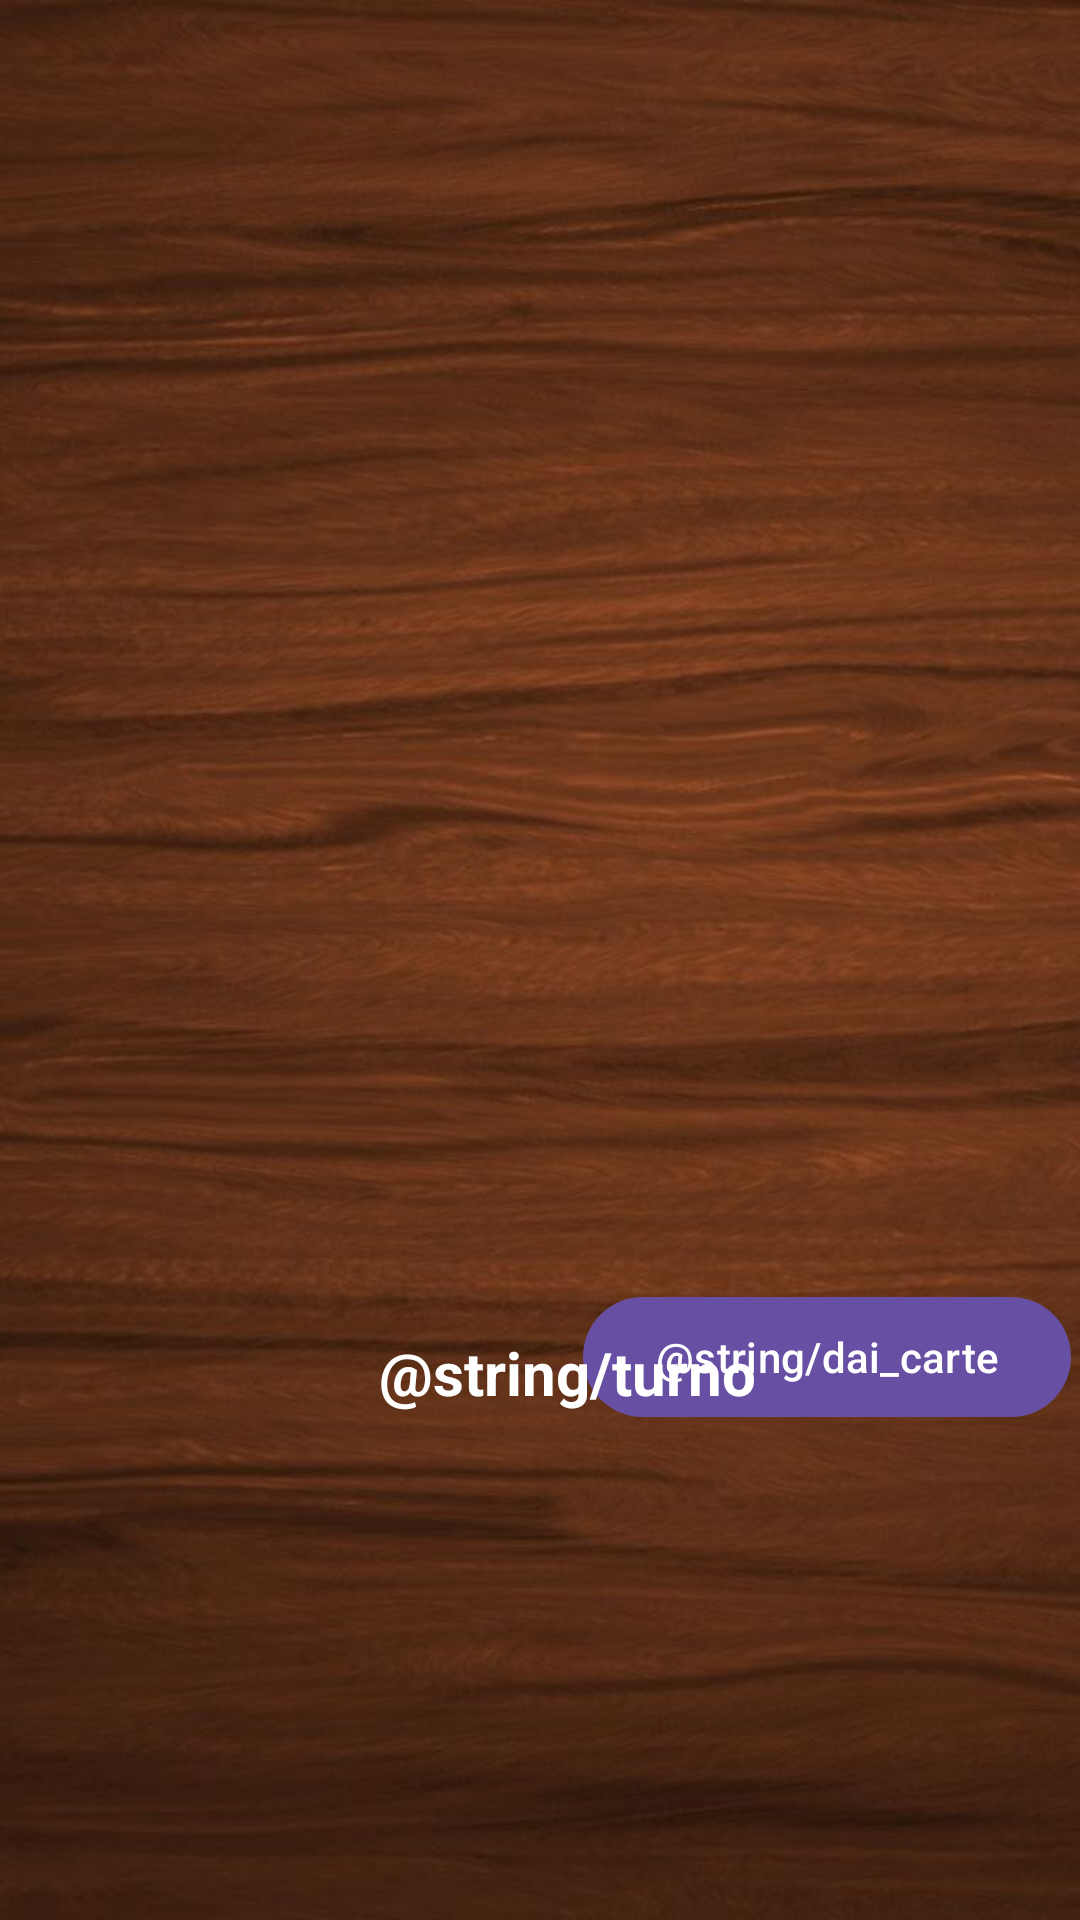

Here is an Android app screen rendered from its layout file. Give the layout XML and the strings, colors and styles it references.
<!-- AndroidManifest.xml: application theme Theme.Material3.Light -->
<!-- res/layout/activity_gioco.xml -->
<?xml version="1.0" encoding="utf-8"?>
<androidx.constraintlayout.widget.ConstraintLayout xmlns:android="http://schemas.android.com/apk/res/android"
    xmlns:app="http://schemas.android.com/apk/res-auto"
    xmlns:tools="http://schemas.android.com/tools"
    android:layout_width="match_parent"
    android:layout_height="match_parent"
    android:background="@drawable/sfondo"
    tools:context=".ActivityGiocoClient">

    <ImageView
        android:id="@+id/ivC1_sopra"
        android:layout_width="60dp"
        android:layout_height="100dp"
        android:layout_marginStart="29dp"
        app:layout_constraintBottom_toTopOf="@+id/rvSopra"
        app:layout_constraintEnd_toEndOf="parent"
        app:layout_constraintHorizontal_bias="0.091"
        app:layout_constraintStart_toEndOf="@+id/ivC2_sopra"
        app:layout_constraintTop_toTopOf="parent"
        app:layout_constraintVertical_bias="0.257" />

    <ImageView
        android:id="@+id/ivC2_sopra"
        android:layout_width="60dp"
        android:layout_height="100dp"
        app:layout_constraintBottom_toTopOf="@+id/rvSopra"
        app:layout_constraintEnd_toEndOf="parent"
        app:layout_constraintHorizontal_bias="0.498"
        app:layout_constraintStart_toStartOf="parent"
        app:layout_constraintTop_toTopOf="parent"
        app:layout_constraintVertical_bias="0.257" />

    <ImageView
        android:id="@+id/ivC3_sopra"
        android:layout_width="60dp"
        android:layout_height="100dp"
        app:layout_constraintBottom_toTopOf="@+id/rvSopra"
        app:layout_constraintEnd_toStartOf="@+id/ivC2_sopra"
        app:layout_constraintHorizontal_bias="0.66"
        app:layout_constraintStart_toStartOf="parent"
        app:layout_constraintTop_toTopOf="parent"
        app:layout_constraintVertical_bias="0.257" />

    <ImageView
        android:id="@+id/ivMazzo_sopra"
        android:layout_width="60dp"
        android:layout_height="100dp"
        app:layout_constraintBottom_toTopOf="@+id/guideline5"
        app:layout_constraintEnd_toEndOf="parent"
        app:layout_constraintHorizontal_bias="0.945"
        app:layout_constraintStart_toStartOf="parent"
        app:layout_constraintTop_toTopOf="parent"
        app:layout_constraintVertical_bias="0.601" />

    <ImageView
        android:id="@+id/ivC3_sotto"
        android:layout_width="60dp"
        android:layout_height="100dp"
        app:layout_constraintBottom_toBottomOf="parent"
        app:layout_constraintEnd_toEndOf="parent"
        app:layout_constraintHorizontal_bias="0.32"
        app:layout_constraintStart_toEndOf="@+id/ivC2_sotto"
        app:layout_constraintTop_toBottomOf="@+id/rvSotto"
        app:layout_constraintVertical_bias="0.718" />

    <ImageView
        android:id="@+id/ivC1_sotto"
        android:layout_width="60dp"
        android:layout_height="100dp"
        app:layout_constraintBottom_toBottomOf="parent"
        app:layout_constraintEnd_toStartOf="@+id/ivC2_sotto"
        app:layout_constraintHorizontal_bias="0.66"
        app:layout_constraintStart_toStartOf="parent"
        app:layout_constraintTop_toBottomOf="@+id/rvSotto"
        app:layout_constraintVertical_bias="0.718" />

    <ImageView
        android:id="@+id/ivMazzo_sotto"
        android:layout_width="60dp"
        android:layout_height="100dp"
        app:layout_constraintBottom_toBottomOf="parent"
        app:layout_constraintEnd_toEndOf="parent"
        app:layout_constraintHorizontal_bias="0.045"
        app:layout_constraintStart_toStartOf="parent"
        app:layout_constraintTop_toTopOf="@+id/guideline5"
        app:layout_constraintVertical_bias="0.439" />

    <ImageView
        android:id="@+id/ivC2_sotto"
        android:layout_width="60dp"
        android:layout_height="100dp"
        app:layout_constraintBottom_toBottomOf="parent"
        app:layout_constraintEnd_toEndOf="parent"
        app:layout_constraintHorizontal_bias="0.498"
        app:layout_constraintStart_toStartOf="parent"
        app:layout_constraintTop_toBottomOf="@+id/rvSotto"
        app:layout_constraintVertical_bias="0.718" />

    <androidx.recyclerview.widget.RecyclerView
        android:id="@+id/rvSopra"
        android:layout_width="wrap_content"
        android:layout_height="100dp"
        app:layout_constraintBottom_toTopOf="@+id/guideline5"
        app:layout_constraintEnd_toEndOf="parent"
        app:layout_constraintHorizontal_bias="0.498"
        app:layout_constraintStart_toStartOf="parent"
        app:layout_constraintTop_toBottomOf="@+id/ivMazzo_sopra"
        app:layout_constraintVertical_bias="1.0" />

    <androidx.recyclerview.widget.RecyclerView
        android:id="@+id/rvSotto"
        android:layout_width="wrap_content"
        android:layout_height="100dp"
        app:layout_constraintBottom_toTopOf="@+id/ivMazzo_sotto"
        app:layout_constraintEnd_toEndOf="parent"
        app:layout_constraintHorizontal_bias="0.498"
        app:layout_constraintStart_toStartOf="parent"
        app:layout_constraintTop_toTopOf="@+id/guideline5"
        app:layout_constraintVertical_bias="0.391" />

    <androidx.constraintlayout.widget.Guideline
        android:id="@+id/guideline5"
        android:layout_width="wrap_content"
        android:layout_height="wrap_content"
        android:orientation="horizontal"
        app:layout_constraintGuide_percent="0.48" />

    <Button
        android:id="@+id/btnDaiCarte"
        android:layout_width="wrap_content"
        android:layout_height="wrap_content"
        android:text="@string/dai_carte"
        app:layout_constraintBottom_toTopOf="@+id/ivC3_sotto"
        app:layout_constraintEnd_toEndOf="parent"
        app:layout_constraintHorizontal_bias="0.975"
        app:layout_constraintStart_toEndOf="@+id/ivMazzo_sotto"
        app:layout_constraintTop_toBottomOf="@+id/ivMazzo_sopra"
        app:layout_constraintVertical_bias="0.885" />

    <TextView
        android:id="@+id/tvTurno"
        android:layout_width="wrap_content"
        android:layout_height="wrap_content"
        android:text="@string/turno"
        android:textColor="@android:color/white"
        android:textSize="20sp"
        android:textStyle="bold"
        app:layout_constraintBottom_toTopOf="@+id/ivC2_sotto"
        app:layout_constraintEnd_toEndOf="parent"
        app:layout_constraintHorizontal_bias="0.327"
        app:layout_constraintStart_toEndOf="@+id/ivMazzo_sotto"
        app:layout_constraintTop_toBottomOf="@+id/rvSotto"
        app:layout_constraintVertical_bias="0.531" />

</androidx.constraintlayout.widget.ConstraintLayout>
<!-- resources referenced by this layout -->
<resources>
  <!-- drawable sfondo: jpg bitmap (drawable, 58282 bytes) -->
</resources>
